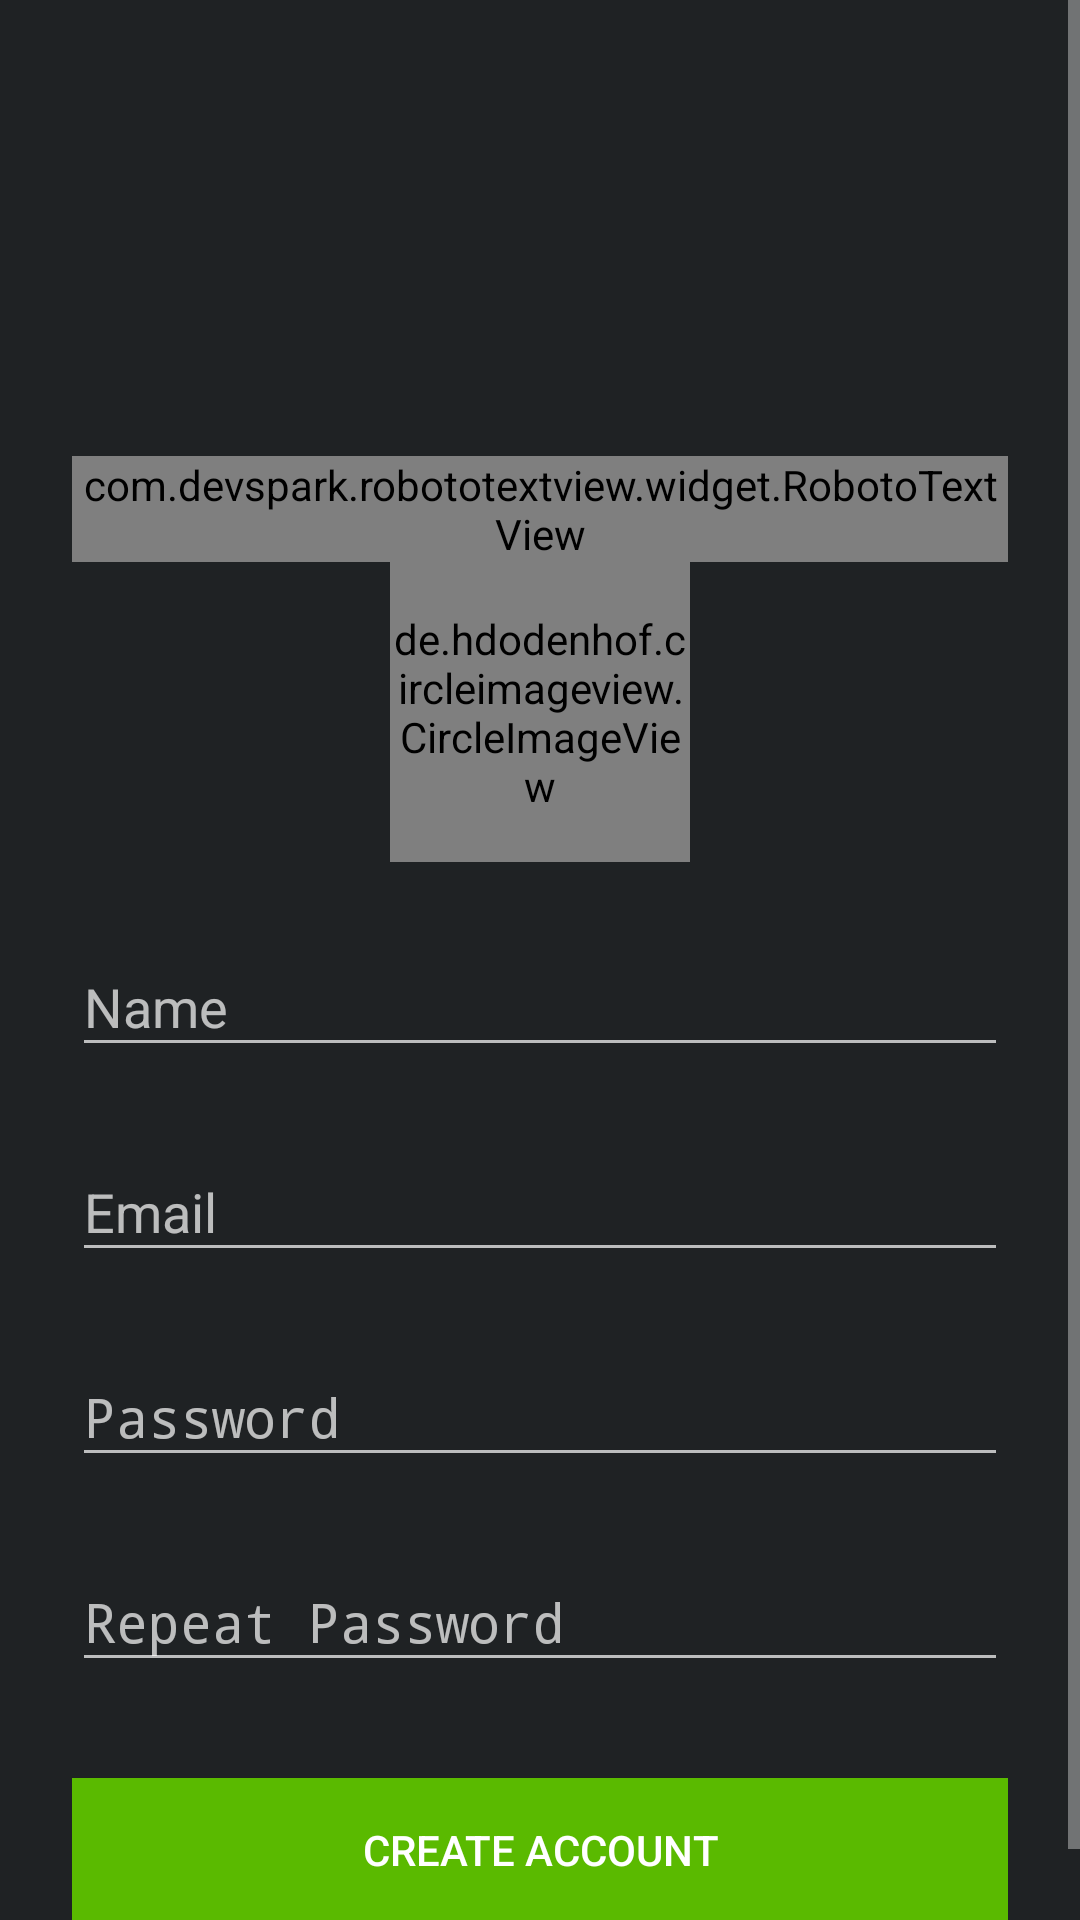

Write the Android layout XML for this screen, with the resource values it uses.
<!-- AndroidManifest.xml: application theme Theme.WatchTime -->
<!-- res/layout/fragment_sign_up.xml -->
<ScrollView
    xmlns:android="http://schemas.android.com/apk/res/android"
    xmlns:tools="http://schemas.android.com/tools"
    android:layout_width="match_parent"
    android:layout_height="match_parent"
    tools:context="com.watchtime.fragments.account.SignUpFragment">

    <LinearLayout
        android:id="@+id/container"
        android:orientation="vertical"
        android:layout_width="match_parent"
        android:layout_height="wrap_content"
        android:paddingTop="56dp"
        android:paddingLeft="24dp"
        android:paddingRight="24dp">

        <ImageView
            android:id="@+id/sign_up_image_view"
            android:layout_width="wrap_content"
            android:layout_height="72dp"
            android:layout_marginBottom="24dp"
            android:layout_gravity="center_horizontal"
            android:src="@drawable/app_logo_writen"
            android:contentDescription="@string/app_name"/>

        <com.devspark.robototextview.widget.RobotoTextView
            android:layout_width="wrap_content"
            android:layout_height="match_parent"
            android:textSize="17sp"
            android:textColor="@color/trans_white"
            android:text="@string/select_profile_image"/>

        <de.hdodenhof.circleimageview.CircleImageView
            android:id="@+id/profile_image"
            android:layout_width="100dp"
            android:layout_height="100dp"
            android:layout_marginBottom="8dp"
            android:layout_gravity="center_horizontal"
            android:src="@drawable/ic_no_profile_image"/>

        
        <android.support.design.widget.TextInputLayout
            android:layout_width="match_parent"
            android:layout_height="wrap_content"
            android:layout_marginTop="8dp"
            android:layout_marginBottom="8dp">
            <EditText android:id="@+id/input_name"
                android:layout_width="match_parent"
                android:layout_height="wrap_content"
                android:inputType="textCapWords"
                android:hint="@string/username_login" />
        </android.support.design.widget.TextInputLayout>

        
        <android.support.design.widget.TextInputLayout
            android:layout_width="match_parent"
            android:layout_height="wrap_content"
            android:layout_marginTop="8dp"
            android:layout_marginBottom="8dp">

            <EditText
                android:id="@+id/input_email"
                android:layout_width="match_parent"
                android:layout_height="wrap_content"
                android:hint="@string/email"
                android:inputType="textEmailAddress"/>
        </android.support.design.widget.TextInputLayout>

        
        <android.support.design.widget.TextInputLayout
            android:layout_width="match_parent"
            android:layout_height="wrap_content"
            android:layout_marginTop="8dp"
            android:layout_marginBottom="8dp">
            <EditText android:id="@+id/input_password"
                android:layout_width="match_parent"
                android:layout_height="wrap_content"
                android:inputType="textPassword"
                android:hint="@string/password"/>
        </android.support.design.widget.TextInputLayout>

        <android.support.design.widget.TextInputLayout
            android:layout_width="match_parent"
            android:layout_height="wrap_content"
            android:layout_marginTop="8dp"
            android:layout_marginBottom="8dp">
            <EditText android:id="@+id/input_repeat_password"
                android:layout_width="match_parent"
                android:layout_height="wrap_content"
                android:inputType="textPassword"
                android:hint="@string/repeat_password"/>
        </android.support.design.widget.TextInputLayout>

        
        <android.support.v7.widget.AppCompatButton
            android:id="@+id/btn_sign_up"
            android:layout_width="fill_parent"
            android:layout_height="wrap_content"
            android:layout_marginTop="24dp"
            android:layout_marginBottom="24dp"
            android:padding="12dp"
            android:background="@color/primary_dark"
            android:text="@string/btn_create_account"/>

    </LinearLayout>
</ScrollView>
<!-- resources referenced by this layout -->
<resources>
  <color name="primary_dark">#5ABA00</color>
  <color name="trans_white">#99FFFFFF</color>
  <string name="app_name">OQV Beta</string>
  <string name="btn_create_account">Create Account</string>
  <string name="email">Email</string>
  <string name="password">Password</string>
  <string name="repeat_password">Repeat Password</string>
  <string name="select_profile_image">Select a Profile Image</string>
  <string name="username_login">Name</string>
  <style name="Theme.WatchTime" parent="Theme.Base">
          <item name="android:seekBarStyle">@style/SeekBar.WatchTime</item>
          <item name="android:progressBarStyleHorizontal">@style/ProgressBar.WatchTime</item>
      </style>
  <style name="SeekBar.WatchTime" parent="android:Widget.SeekBar">
          <item name="android:progressDrawable">@drawable/scrubber_progress_horizontal</item>
          <item name="android:indeterminateDrawable">@drawable/scrubber_progress_horizontal</item>
          <item name="android:minHeight">13dip</item>
          <item name="android:maxHeight">13dip</item>
          <item name="android:thumb">@drawable/scrubber_control_selector</item>
          <item name="android:thumbOffset">16dip</item>
          <item name="android:paddingLeft">16dip</item>
          <item name="android:paddingRight">16dip</item>
      </style>
  <style name="ProgressBar.WatchTime" parent="android:Widget.ProgressBar.Horizontal">
          <item name="android:progressDrawable">@drawable/progress_horizontal_holo_light</item>
          <item name="android:indeterminateDrawable">
              @drawable/progress_indeterminate_horizontal_holo_light
          </item>
          <item name="android:minHeight">16dip</item>
          <item name="android:maxHeight">16dip</item>
      </style>
  <color name="primary">#68d305</color>
  <color name="accent">#5ABA00</color>
  <!-- drawable list_divider (drawable) -->
  <?xml version="1.0" encoding="utf-8"?>
  <layer-list xmlns:android="http://schemas.android.com/apk/res/android">
      <item android:top="@dimen/list_divider_spacing" android:bottom="@dimen/list_divider_spacing">
          <shape xmlns:android="http://schemas.android.com/apk/res/android">
              <solid android:color="#1fff" />
              <size android:height="1dp"/>
          </shape>
      </item>
  </layer-list>
  <color name="bg">#1F2224</color>
  <style name="RatingBar.WatchTime" parent="android:Widget.RatingBar">
          <item name="android:progressDrawable">@drawable/ratingbar</item>
          <item name="android:minHeight">16dp</item>
          <item name="android:maxHeight">16dp</item>
      </style>
  <style name="Custom.Widget.Toolbar" parent="Widget.AppCompat.Toolbar">
          <item name="maxButtonHeight">48dp</item>
          <item name="android:paddingLeft">@dimen/toolbar_horizontal_padding</item>
          <item name="android:paddingRight">@dimen/toolbar_horizontal_padding</item>
          <item name="contentInsetStart">@dimen/first_keyline</item>
      </style>
  <style name="Custom.Widget.Toolbar.Button.Navigation" parent="Widget.AppCompat.Toolbar.Button.Navigation">
          <item name="android:minWidth">48dp</item>
      </style>
  <style name="Custom.Widget.ActionButton.Overflow" parent="Widget.AppCompat.ActionButton.Overflow">
          <item name="android:paddingLeft">0dp</item>
          <item name="android:paddingRight">0dp</item>
      </style>
  <dimen name="list_divider_spacing">8dp</dimen>
  <dimen name="toolbar_horizontal_padding">4dp</dimen>
  <dimen name="first_keyline">16dp</dimen>
</resources>
